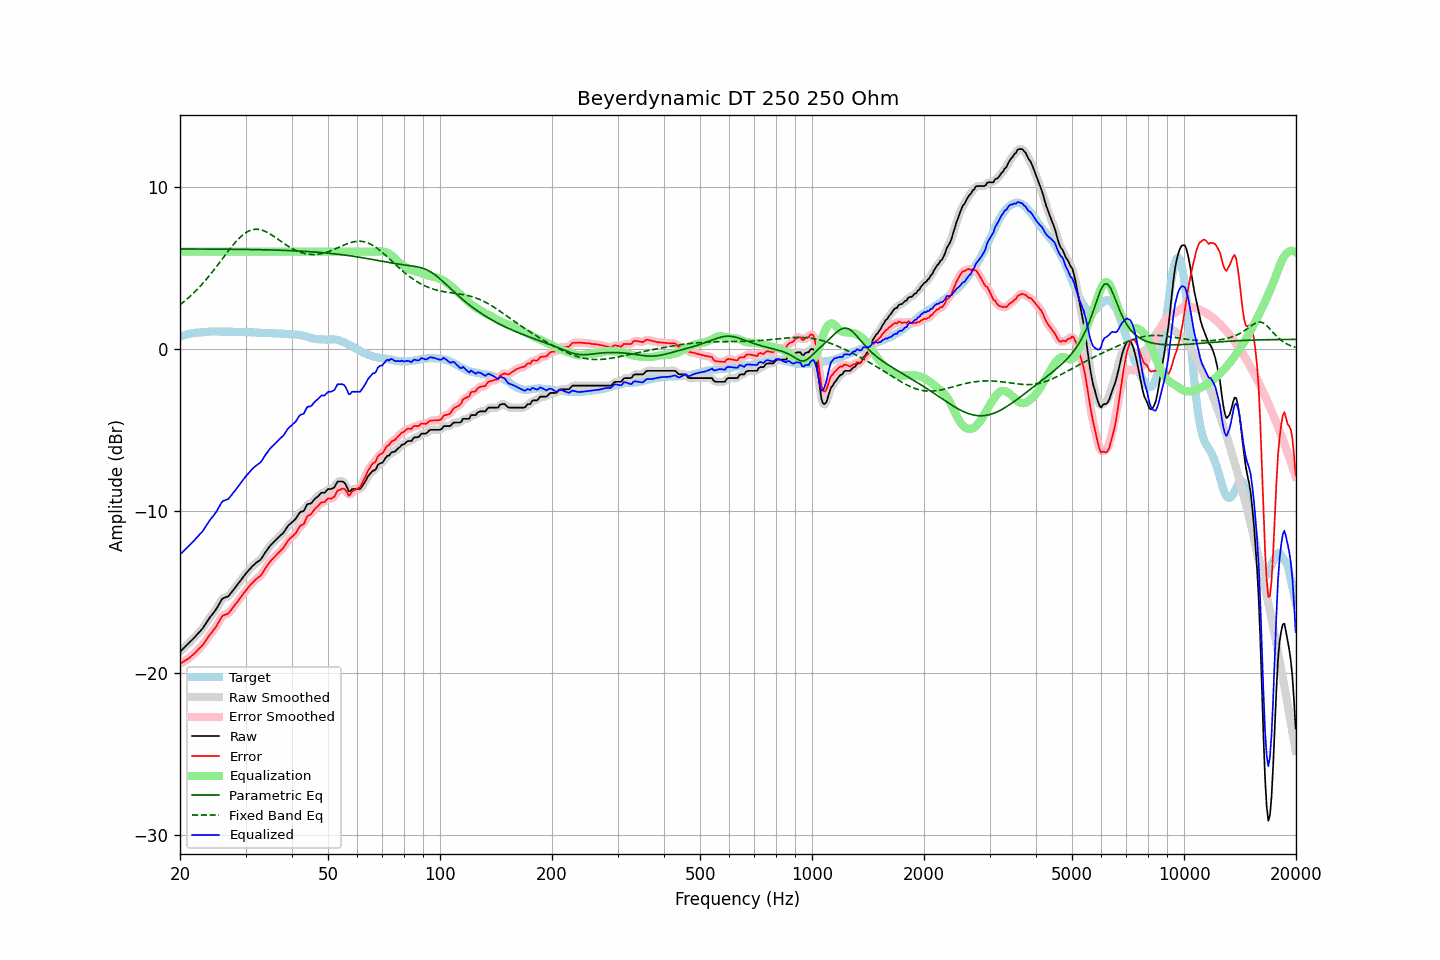

Values plotted in this chart, from the file beside it:
frequency, raw, error, smoothed, error_smoothed, equalization, parametric_eq, fixed_band_eq, equalized_raw, equalized_smoothed, target
20.00, -18.68, -19.43, -18.68, -19.43, 6.00, 6.17, 2.72, -12.68, -12.68, 0.75
20.20, -18.58, -19.37, -18.59, -19.37, 6.00, 6.17, 2.80, -12.58, -12.59, 0.78
20.40, -18.49, -19.31, -18.49, -19.31, 6.00, 6.16, 2.88, -12.49, -12.49, 0.81
20.61, -18.40, -19.24, -18.40, -19.25, 6.00, 6.16, 2.96, -12.40, -12.40, 0.84
20.81, -18.30, -19.19, -18.30, -19.19, 6.00, 6.16, 3.04, -12.30, -12.30, 0.88
21.02, -18.20, -19.13, -18.20, -19.12, 6.00, 6.16, 3.13, -12.20, -12.20, 0.92
21.23, -18.10, -19.04, -18.10, -19.04, 6.00, 6.16, 3.22, -12.10, -12.10, 0.93
21.44, -18.00, -18.96, -18.00, -18.96, 6.00, 6.16, 3.31, -12.00, -12.00, 0.95
21.66, -17.91, -18.88, -17.90, -18.87, 6.00, 6.16, 3.40, -11.91, -11.90, 0.97
21.87, -17.80, -18.79, -17.80, -18.79, 6.00, 6.16, 3.50, -11.80, -11.80, 0.98
22.09, -17.69, -18.70, -17.69, -18.69, 6.00, 6.16, 3.60, -11.69, -11.69, 1.00
22.31, -17.58, -18.58, -17.58, -18.59, 6.00, 6.16, 3.70, -11.58, -11.58, 1.00
22.54, -17.48, -18.49, -17.48, -18.49, 6.00, 6.16, 3.80, -11.48, -11.48, 1.01
22.76, -17.36, -18.38, -17.37, -18.39, 6.00, 6.16, 3.91, -11.36, -11.37, 1.02
22.99, -17.26, -18.29, -17.25, -18.27, 6.00, 6.16, 4.02, -11.26, -11.25, 1.02
23.22, -17.11, -18.15, -17.11, -18.14, 6.00, 6.16, 4.13, -11.11, -11.11, 1.03
23.45, -16.95, -17.99, -16.96, -18.00, 6.00, 6.16, 4.25, -10.95, -10.96, 1.04
23.69, -16.81, -17.86, -16.80, -17.85, 6.00, 6.16, 4.37, -10.81, -10.80, 1.05
23.92, -16.65, -17.71, -16.65, -17.72, 6.00, 6.16, 4.49, -10.65, -10.65, 1.06
24.16, -16.51, -17.58, -16.52, -17.59, 6.00, 6.16, 4.61, -10.51, -10.52, 1.07
24.40, -16.39, -17.47, -16.39, -17.46, 6.00, 6.16, 4.73, -10.39, -10.39, 1.08
24.65, -16.26, -17.33, -16.27, -17.34, 6.00, 6.16, 4.86, -10.26, -10.27, 1.07
24.89, -16.13, -17.20, -16.13, -17.20, 6.00, 6.16, 4.99, -10.13, -10.13, 1.07
25.14, -15.98, -17.05, -15.97, -17.04, 6.00, 6.15, 5.12, -9.98, -9.97, 1.07
25.39, -15.80, -16.87, -15.80, -16.87, 6.00, 6.15, 5.25, -9.80, -9.80, 1.07
25.65, -15.63, -16.70, -15.62, -16.69, 6.00, 6.15, 5.38, -9.63, -9.62, 1.07
25.91, -15.46, -16.51, -15.48, -16.54, 6.00, 6.15, 5.51, -9.46, -9.48, 1.06
26.16, -15.37, -16.44, -15.38, -16.44, 6.00, 6.15, 5.64, -9.37, -9.38, 1.07
26.43, -15.33, -16.40, -15.33, -16.39, 6.00, 6.15, 5.77, -9.33, -9.33, 1.06
26.69, -15.29, -16.36, -15.30, -16.36, 6.00, 6.15, 5.90, -9.29, -9.30, 1.06
26.96, -15.26, -16.33, -15.24, -16.30, 6.00, 6.15, 6.03, -9.26, -9.24, 1.06
27.23, -15.15, -16.21, -15.15, -16.21, 6.00, 6.15, 6.16, -9.15, -9.15, 1.06
27.50, -15.02, -16.09, -15.03, -16.09, 6.00, 6.15, 6.29, -9.02, -9.03, 1.06
27.77, -14.89, -15.94, -14.90, -15.95, 6.00, 6.15, 6.41, -8.89, -8.90, 1.05
28.05, -14.77, -15.82, -14.77, -15.82, 6.00, 6.14, 6.52, -8.77, -8.77, 1.05
28.33, -14.64, -15.68, -14.64, -15.69, 6.00, 6.14, 6.64, -8.64, -8.64, 1.04
28.62, -14.52, -15.56, -14.52, -15.56, 6.00, 6.14, 6.74, -8.52, -8.52, 1.05
28.90, -14.38, -15.43, -14.38, -15.43, 6.00, 6.14, 6.84, -8.38, -8.38, 1.05
29.19, -14.25, -15.29, -14.25, -15.30, 6.00, 6.14, 6.94, -8.25, -8.25, 1.04
29.48, -14.12, -15.17, -14.12, -15.16, 6.00, 6.14, 7.02, -8.12, -8.12, 1.05
29.78, -13.99, -15.03, -13.99, -15.03, 6.00, 6.14, 7.10, -7.99, -7.99, 1.05
30.08, -13.86, -14.90, -13.86, -14.90, 6.00, 6.14, 7.17, -7.86, -7.86, 1.04
30.38, -13.75, -14.78, -13.74, -14.78, 6.00, 6.13, 7.23, -7.75, -7.74, 1.03
30.68, -13.62, -14.66, -13.62, -14.65, 6.00, 6.13, 7.28, -7.62, -7.62, 1.03
30.99, -13.52, -14.54, -13.52, -14.54, 6.00, 6.13, 7.32, -7.52, -7.52, 1.02
31.30, -13.41, -14.43, -13.41, -14.43, 6.00, 6.13, 7.35, -7.41, -7.41, 1.02
31.61, -13.32, -14.34, -13.32, -14.33, 6.00, 6.13, 7.37, -7.32, -7.32, 1.02
31.93, -13.23, -14.23, -13.23, -14.24, 6.00, 6.13, 7.38, -7.23, -7.23, 1.01
32.24, -13.15, -14.15, -13.16, -14.16, 6.00, 6.12, 7.38, -7.15, -7.16, 1.00
32.57, -13.08, -14.08, -13.09, -14.08, 6.00, 6.12, 7.37, -7.08, -7.09, 0.99
32.89, -13.01, -14.01, -13.00, -13.99, 6.00, 6.12, 7.35, -7.01, -7.00, 0.99
33.22, -12.88, -13.87, -12.88, -13.87, 6.00, 6.12, 7.33, -6.88, -6.88, 0.99
33.55, -12.72, -13.71, -12.73, -13.72, 6.00, 6.12, 7.29, -6.72, -6.73, 0.99
33.89, -12.56, -13.55, -12.57, -13.56, 6.00, 6.11, 7.25, -6.56, -6.57, 0.99
34.23, -12.42, -13.41, -12.42, -13.41, 6.00, 6.11, 7.20, -6.42, -6.42, 0.99
34.57, -12.29, -13.27, -12.29, -13.27, 6.00, 6.11, 7.15, -6.29, -6.29, 0.97
34.92, -12.16, -13.13, -12.16, -13.14, 6.00, 6.11, 7.09, -6.16, -6.16, 0.97
35.27, -12.05, -13.02, -12.05, -13.02, 6.00, 6.10, 7.03, -6.05, -6.05, 0.97
35.62, -11.95, -12.91, -11.95, -12.91, 6.00, 6.10, 6.97, -5.95, -5.95, 0.96
35.97, -11.85, -12.81, -11.85, -12.81, 6.00, 6.10, 6.90, -5.85, -5.85, 0.96
... 635 more rows
